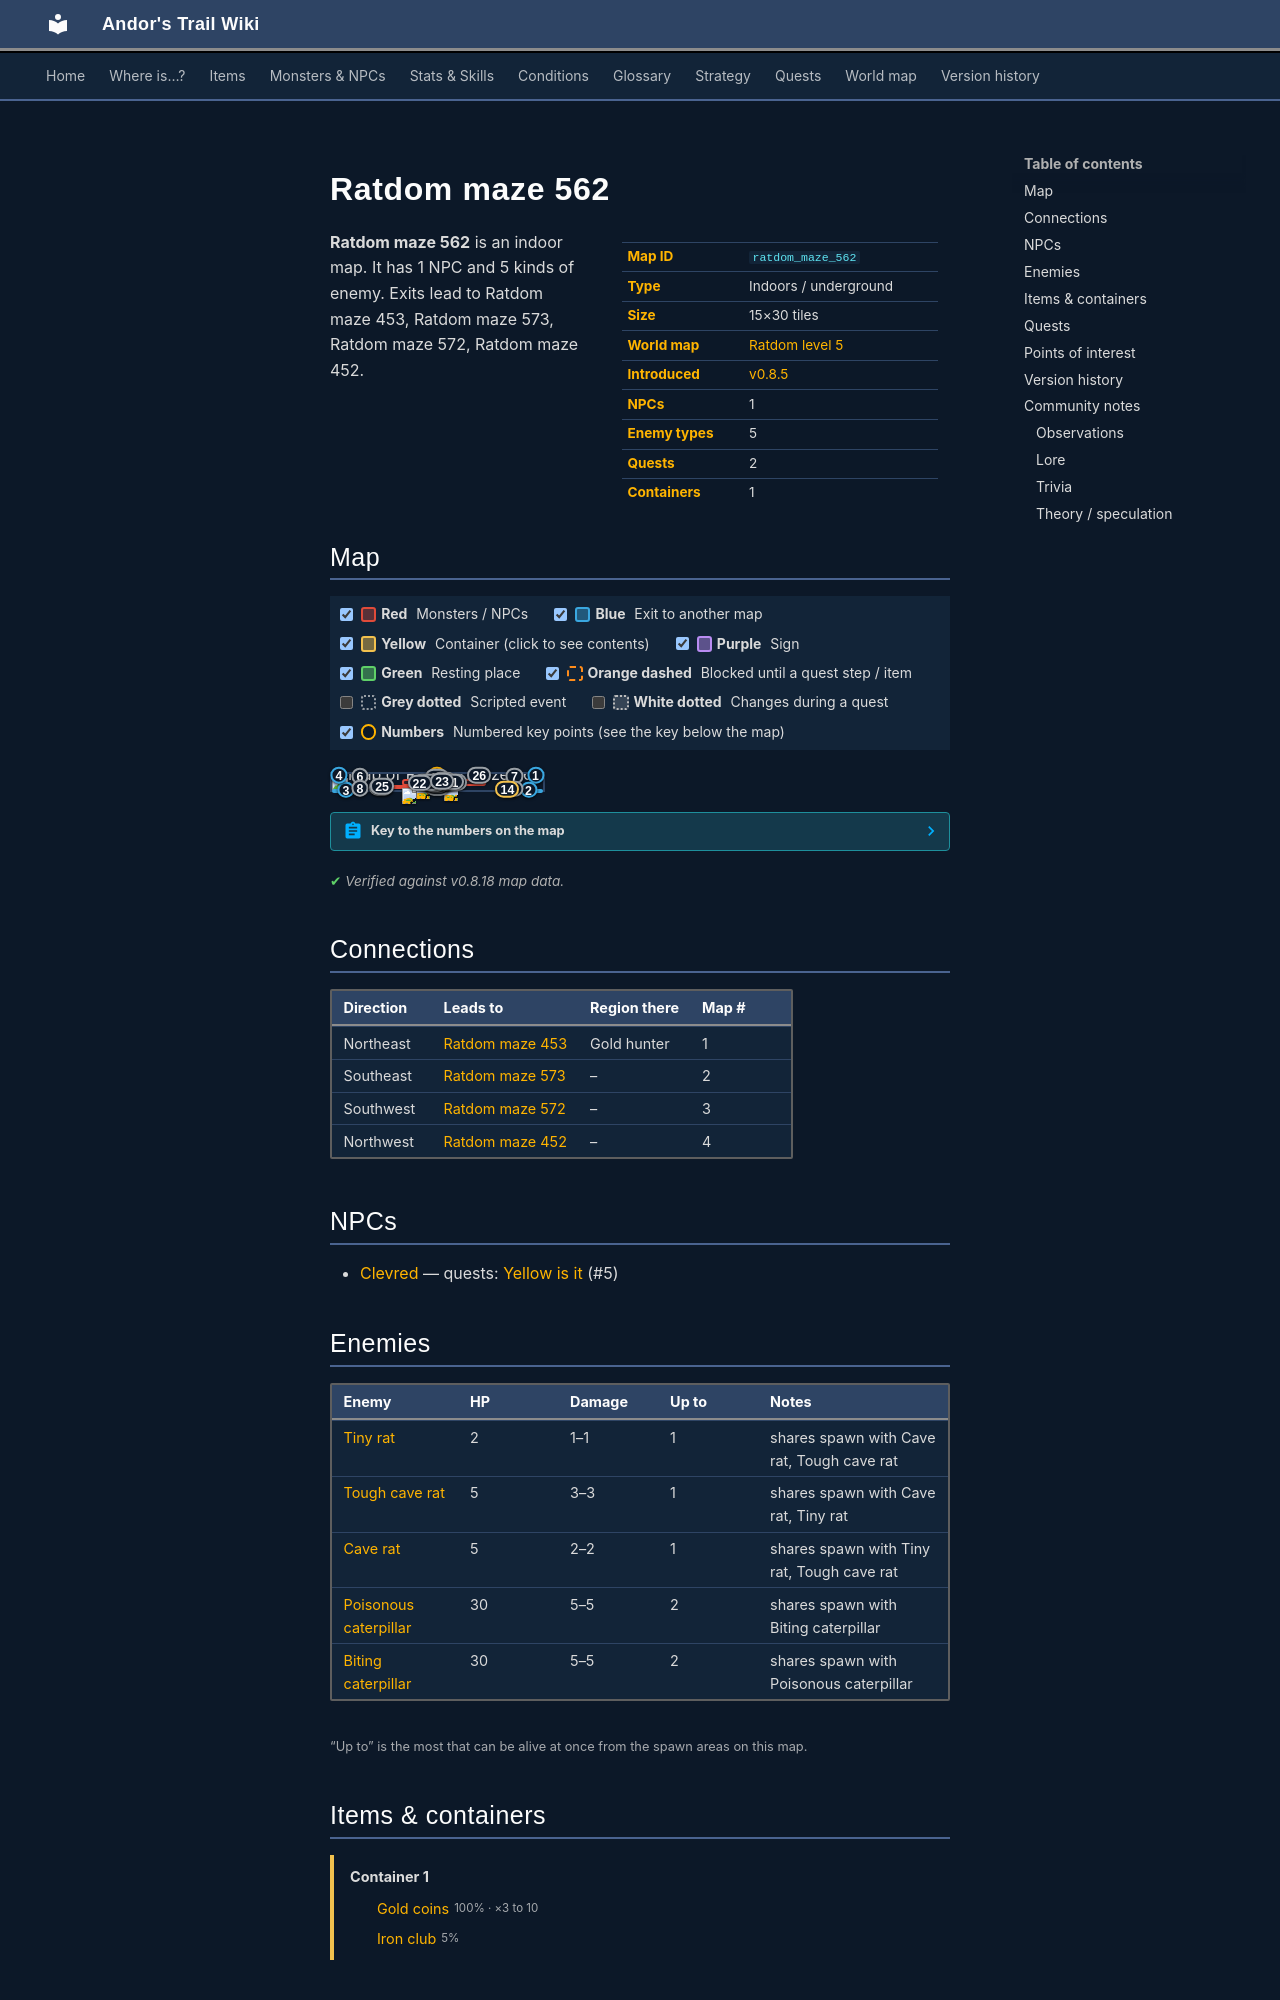

repository: asdfghjkl628/Andor-s-Trail-Wikiiii · page: maps/ratdom_maze_562/index.html · generator: mkdocs

---
description: "Ratdom maze 562 is an indoor location in Andor's Trail. NPCs: Clevred. Enemies: Tiny rat, Tough cave rat, Cave rat, Poisonous caterpillar, Biting caterpillar. Exits to Ratdom maze 453, Ratdom maze 573, Ratdom maze 572, Ratdom maze 452."
---

# Ratdom maze 562

<div class="infobox" markdown>

| | |
|---|---|
| **Map ID** | `ratdom_maze_562` |
| **Type** | Indoors / underground |
| **Size** | 15×30 tiles |
| **World map** | [Ratdom level 5](index.md) |
| **Introduced** | [v0.8.5](../versions/0.8.5.md) |
| **NPCs** | 1 |
| **Enemy types** | 5 |
| **Quests** | 2 |
| **Containers** | 1 |

</div>

**Ratdom maze 562** is an indoor map. It has 1 NPC and 5 kinds of enemy. Exits lead to Ratdom maze 453, Ratdom maze 573, Ratdom maze 572, Ratdom maze 452.
